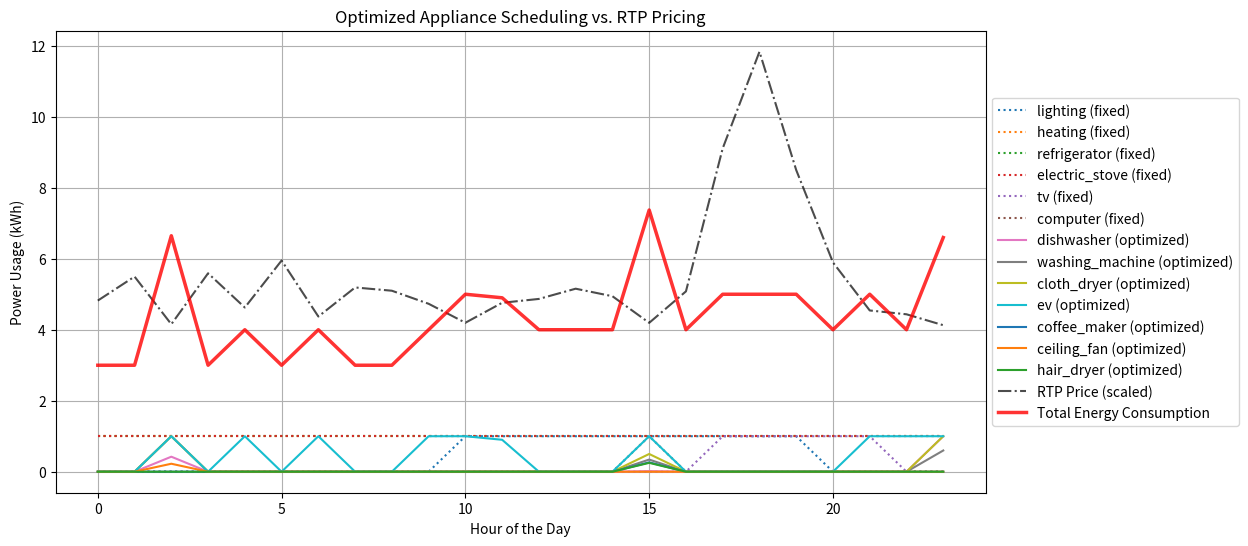

Reproduce this figure in Python.
import numpy as np
import random
import matplotlib.pyplot as plt
from scipy.optimize import linprog

num_hours = 24
max_power_per_hour = 15  # Max power limit per hour (adjustable)
peak_hours = [17, 18, 19]  # Peak hours: 5 PM - 8 PM


# Appliance data (power consumption per hour in kWh)
# Non shiftable appliances means they have a constant stream of electricity between their start and end
non_shiftable_appliances = {
    "lighting": {"power": 1.5, "start": 10, "end": 20},  
    "heating": {"power": 7.0, "start": 0, "end": 24},  
    "refrigerator": {"power": 1.32, "start": 0, "end": 24},  
    "electric_stove": {"power": 3.9, "start": 0, "end": 24},
    "tv": {"power": 0.375, "start": 17, "end": 22},  # TV runtime is not stated start or end only that it's 5 hours therefore I made the assumption myself
    "computer": {"power": 0.6, "start": 15, "end": 16},  # assume one computer, also time is not stated neither is how many hours
}

# Appliance data (power consumption per hour in kWh)
# Shiftable appliances mean that they can choose to be turned on and off between 0 and 24
shiftable_appliances = {
    # shiftable appliances
    "dishwasher": {"power": 1.44, "start": 0, "end": 24},
    "washing_machine": {"power": 1.94, "start": 0, "end": 24},
    "cloth_dryer": {"power": 2.5, "start": 0, "end": 24},
    "ev": {"power": 9.9, "start": 0, "end": 24},
    # extra appliances
    # Power is based on the energyusecalculator.com, with the default hours used per day values
    "coffee_maker": {"power": 0.264, "start": 0, "end": 24},
    "ceiling_fan": {"power": 0.225, "start": 0, "end": 24},
    "hair_dryer": {"power": 0.25, "start": 0, "end": 24},
}

# Generate random RTP pricing curve
def generate_rtp():
    rtp = np.zeros(num_hours)
    for hour in range(num_hours):
        if hour in peak_hours:
            rtp[hour] = random.uniform(0.8, 1.2)  # Peak price
        else:
            rtp[hour] = random.uniform(0.4, 0.6)  # Off-peak price
    return rtp

pricing_curve = generate_rtp()

# Schedule Non-Shiftable Appliances
non_shiftable_schedule = np.zeros((len(non_shiftable_appliances), num_hours))

for i, (appliance, details) in enumerate(non_shiftable_appliances.items()):
    start, end = details["start"], details["end"]
    non_shiftable_schedule[i, start:end] = 1  # Always ON during this period

# Optimize Scheduling for Shiftable Appliances
def optimize_schedule():
    appliances_list = list(shiftable_appliances.keys())
    num_appliances = len(appliances_list)

    c = []  # Cost coefficients
    A_eq = []
    b_eq = []
    A_ub = np.zeros((num_hours, num_appliances * num_hours))  # Max power constraints
    b_ub = np.full(num_hours, max_power_per_hour)  # Max power per hour

    # Build cost vector, penalizing peak-hour usage
    for appliance in appliances_list:
        power = shiftable_appliances[appliance]["power"]
        for t in range(num_hours):
            penalty = 5 if t in peak_hours else 0  # Large penalty to avoid peak hours
            c.append((power * pricing_curve[t]) + penalty)  # Cost for using this appliance at this hour

    # Build equality constraints for required energy per appliance
    for i, appliance in enumerate(appliances_list):
        power = shiftable_appliances[appliance]["power"]
        start, end = shiftable_appliances[appliance]["start"], shiftable_appliances[appliance]["end"]

        # Constraint: Appliance should run for its required energy level
        constraint_row = [0] * (num_appliances * num_hours)  # Full zero row
        for t in range(start, end):  # Only allow usage in valid hours
            constraint_row[i * num_hours + t] = 1  # Select variables for this appliance

        A_eq.append(constraint_row)
        b_eq.append(power)  # Required energy per appliance

    # Build inequality constraints for max power limit per hour
    for t in range(num_hours):
        for i, appliance in enumerate(appliances_list):
            power = shiftable_appliances[appliance]["power"]
            A_ub[t, i * num_hours + t] = power  # Contribution to total power at time t

    # Convert lists to NumPy arrays
    A_eq = np.array(A_eq)
    c = np.array(c)
    b_eq = np.array(b_eq)

    # Solve using linear programming
    result = linprog(c, A_eq=A_eq, b_eq=b_eq, A_ub=A_ub, b_ub=b_ub, bounds=[(0, 1)] * len(c), method='highs')

    return result, appliances_list

# Run Optimization
result, shiftable_appliances_list = optimize_schedule()

# Output Results
if result.success:
    print(f"\nOptimal cost: {result.fun:.2f} NOK\n")

    # Extract scheduling decisions
    shiftable_schedule = np.array(result.x).reshape(len(shiftable_appliances_list), num_hours)

    # Combine schedules into one unified matrix
    total_schedule = np.vstack((non_shiftable_schedule, shiftable_schedule))
    all_appliances = list(non_shiftable_appliances.keys()) + shiftable_appliances_list

    # Compute total power consumption per hour
    total_power_usage = np.sum(total_schedule, axis=0)

    # Plot appliance usage as continuous curves
    plt.figure(figsize=(12, 6))

    # Plot non-shiftable appliances
    for i, appliance in enumerate(non_shiftable_appliances.keys()):
        plt.plot(range(num_hours), non_shiftable_schedule[i], label=f"{appliance} (fixed)", linestyle="dotted")

    # Plot shiftable appliances
    for i, appliance in enumerate(shiftable_appliances_list):
        plt.plot(range(num_hours), shiftable_schedule[i], label=f"{appliance} (optimized)")

    # Overlay the RTP curve
    plt.plot(range(num_hours), pricing_curve * 10, label="RTP Price (scaled)", color="black", linestyle="dashdot", alpha=0.7)
    
    # Plot total power consumption as a smooth curve
    plt.plot(range(num_hours), total_power_usage, label="Total Energy Consumption", color="red", linewidth=2.5, alpha=0.8)

    plt.xlabel("Hour of the Day")
    plt.ylabel("Power Usage (kWh)")
    plt.title("Optimized Appliance Scheduling vs. RTP Pricing")
    plt.legend(loc='center left', bbox_to_anchor=(1, 0.5))
    plt.grid()
    plt.show()

else:
    print("Optimization failed.")